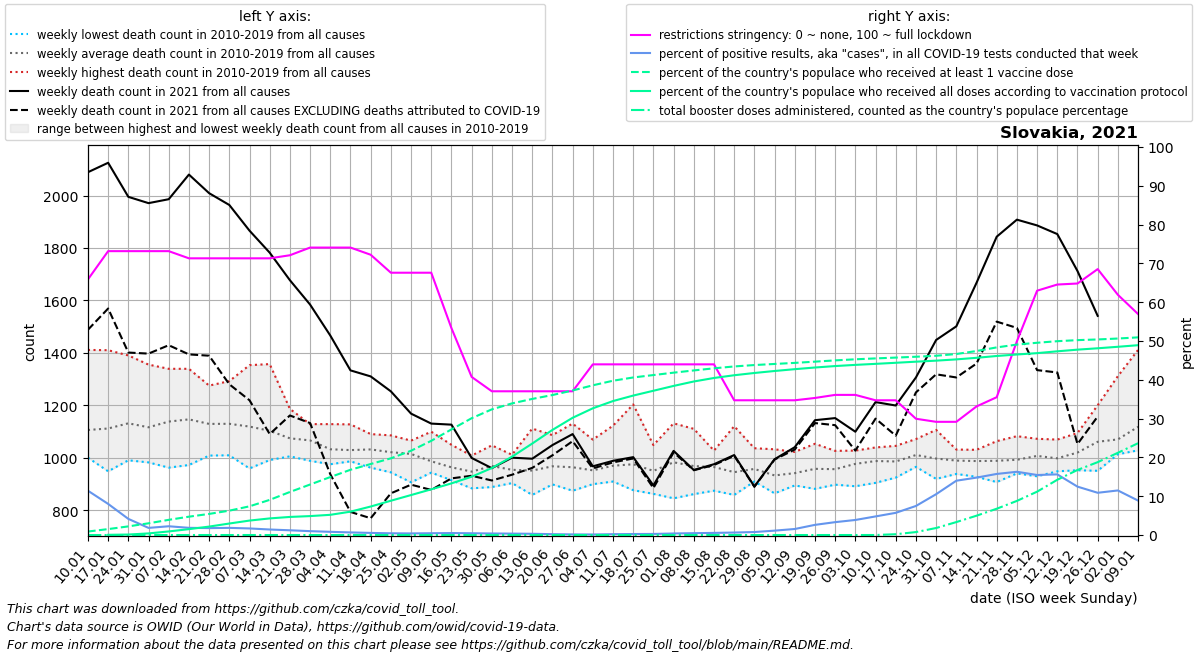

Source data for this figure (header and first rows):
date, location, time_unit, time, deaths_2010_all_ages, deaths_2011_all_ages, deaths_2012_all_ages, deaths_2013_all_ages, deaths_2014_all_ages, deaths_2015_all_ages, deaths_2016_all_ages, deaths_2017_all_ages, deaths_2018_all_ages, deaths_2019_all_ages, deaths_2020_all_ages, deaths_2021_all_ages, deaths_2022_all_ages, new_deaths, new_cases_smoothed, new_tests_smoothed, positive_test_percent, stringency_index, people_vaccinated, people_fully_vaccinated
2021-01-10, Slovakia, weekly, 1, 1000, 1092, 1059, 1083, 1028, 1112, 1072, 1411, 1094, 1105, 1147, 2089, , 601.0, 44303, 395923, 11.42, 65.87, 49079, 
2021-01-17, Slovakia, weekly, 2, 996.0, 1112, 1058, 1103, 1055, 1187, 948.0, 1410, 1150, 1094, 1109, 2125, , 556.0, 38787, 483597, 8.018, 73.15, 83357, 2822
2021-01-24, Slovakia, weekly, 3, 1097, 1054, 1034, 1136, 990.0, 1210, 1026, 1390, 1198, 1176, 1086, 1995, , 594.0, 30629, 972453, 4.158, 73.15, 121272, 6824
2021-01-31, Slovakia, weekly, 4, 1145, 1049, 1035, 1109, 1019, 1235, 982.0, 1355, 1095, 1135, 1107, 1971, , 574.0, 35856, 1984193, 1.838, 73.15, 164694, 22762
2021-02-07, Slovakia, weekly, 5, 1103, 1066, 1000, 1141, 962.0, 1292, 1045, 1339, 1205, 1224, 1159, 1986, , 557.0, 35542, 1580805, 2.26, 73.15, 213310, 50397
2021-02-14, Slovakia, weekly, 6, 1125, 1151, 1096, 1150, 972.0, 1226, 1041, 1202, 1159, 1339, 1101, 2080, , 686.0, 38426, 2073956, 1.855, 71.3, 257608, 82577
2021-02-21, Slovakia, weekly, 7, 1045, 1023, 1119, 1151, 1008, 1275, 1051, 1224, 1140, 1252, 1181, 2009, , 620.0, 36948, 2070689, 1.784, 71.3, 296450, 118571
2021-02-28, Slovakia, weekly, 8, 1009, 1117, 1066, 1121, 1029, 1266, 1023, 1115, 1292, 1254, 1088, 1964, , 684.0, 38978, 2112143, 1.846, 71.3, 342113, 161586
2021-03-07, Slovakia, weekly, 9, 1006, 1058, 1042, 1163, 959.0, 1235, 1003, 1159, 1353, 1208, 1152, 1866, , 647.0, 38023, 2244753, 1.696, 71.3, 403065, 202964
2021-03-14, Slovakia, weekly, 10, 1035, 1085, 1047, 1136, 991.0, 1164, 1009, 1002, 1357, 1200, 1131, 1782, , 692.0, 32743, 2300174, 1.423, 71.3, 493673, 233282
2021-03-21, Slovakia, weekly, 11, 1029, 1097, 1005, 1091, 1007, 1186, 1032, 1016, 1165, 1110, 1122, 1677, , 516.0, 27813, 2276772, 1.221, 72.09, 604534, 254080
2021-03-28, Slovakia, weekly, 12, 1004, 988.0, 1128, 1051, 1089, 1102, 1026, 1092, 1111, 1068, 1187, 1584, , 452.0, 22465, 2245929, 1, 74.07, 709234, 265926
2021-04-04, Slovakia, weekly, 13, 975.0, 1012, 1094, 998.0, 985.0, 1088, 999.0, 1017, 1128, 1025, 1054, 1466, , 529.0, 18565, 2251035, 0.8251, 74.07, 813985, 283789
2021-04-11, Slovakia, weekly, 14, 1025, 998.0, 1127, 1033, 1026, 1037, 1017, 989.0, 1051, 986.0, 1081, 1333, , 540.0, 13521, 2018322, 0.6718, 74.07, 916287, 328007
2021-04-18, Slovakia, weekly, 15, 1044, 962.0, 1042, 1057, 982.0, 1090, 971.0, 1024, 1070, 1073, 1003, 1310, , 541.0, 11859, 2173596, 0.5457, 72.22, 997061, 400244
2021-04-25, Slovakia, weekly, 16, 1044, 1006, 1085, 1032, 1018, 1078, 1010, 1008, 944.0, 984.0, 957.0, 1253, , 389.0, 9545, 2147724, 0.4442, 67.59, 1077104, 481672
2021-05-02, Slovakia, weekly, 17, 1056, 998.0, 1026, 1020, 999.0, 1062, 988.0, 1023, 906.0, 1065, 977.0, 1168, , 271.0, 8132, 1981323, 0.4108, 67.59, 1183725, 561360
2021-05-09, Slovakia, weekly, 18, 992.0, 949.0, 1099, 943.0, 983.0, 980.0, 1019, 955.0, 963.0, 979.0, 970.0, 1130, , 253.0, 6458, 1423559, 0.4605, 67.59, 1322863, 641892
2021-05-16, Slovakia, weekly, 19, 940.0, 1049, 914.0, 919.0, 1038, 958.0, 988.0, 919.0, 952.0, 955.0, 1005, 1126, , 205.0, 4755, 935953, 0.5074, 53.31, 1483125, 725114
2021-05-23, Slovakia, weekly, 20, 1008, 962.0, 883.0, 910.0, 984.0, 915.0, 934.0, 925.0, 1004, 943.0, 979.0, 999.0, , 68.0, 3388, 744681, 0.4542, 40.74, 1640224, 818601
2021-05-30, Slovakia, weekly, 21, 997.0, 963.0, 983.0, 888.0, 1047, 975.0, 1004, 916.0, 986.0, 922.0, 953.0, 960.0, , 47.0, 2373, 599379, 0.3953, 37.04, 1764615, 940879
2021-06-06, Slovakia, weekly, 22, 973.0, 1011, 937.0, 945.0, 903.0, 926.0, 984.0, 949.0, 985.0, 924.0, 913.0, 1000, , 65.0, 1851, 508015, 0.3641, 37.04, 1848346, 1100125
2021-06-13, Slovakia, weekly, 23, 1111, 941.0, 938.0, 916.0, 991.0, 1017, 885.0, 858.0, 922.0, 929.0, 963.0, 996.0, , 35.0, 1399, 434062, 0.3215, 37.04, 1910982, 1284410
2021-06-20, Slovakia, weekly, 24, 911.0, 936.0, 974.0, 996.0, 993.0, 1004, 898.0, 918.0, 955.0, 1086, 981.0, 1048, , 39.0, 858.0, 389797, 0.219, 37.04, 1965622, 1475920
2021-06-27, Slovakia, weekly, 25, 936.0, 923.0, 996.0, 1130, 874.0, 910.0, 1056, 923.0, 891.0, 996.0, 899.0, 1090, , 27.0, 542.1, 340206, 0.1591, 37.04, 2029548, 1646370
2021-07-04, Slovakia, weekly, 26, 1069, 962.0, 975.0, 921.0, 957.0, 911.0, 899.0, 977.0, 922.0, 924.0, 937.0, 967.0, , 8.0, 404.3, 290137, 0.1397, 43.98, 2102218, 1779342
2021-07-11, Slovakia, weekly, 27, 1025, 987.0, 1122, 960.0, 911.0, 1007, 909.0, 915.0, 946.0, 910.0, 982.0, 988.0, , 6.0, 259.1, 123603, 0.2193, 43.98, 2166553, 1881279
2021-07-18, Slovakia, weekly, 28, 1203, 1031, 953.0, 897.0, 955.0, 1006, 958.0, 900.0, 970.0, 876.0, 973.0, 1002, , 5.0, 271.9, 104768, 0.2594, 43.98, 2212256, 1958064
2021-07-25, Slovakia, weekly, 29, 1048, 934.0, 862.0, 913.0, 997.0, 920.0, 937.0, 969.0, 969.0, 947.0, 948.0, 894.0, , 10.0, 295.7, 105613, 0.2798, 43.98, 2246255, 2025786
2021-08-01, Slovakia, weekly, 30, 947.0, 845.0, 1005, 961.0, 949.0, 1131, 933.0, 948.0, 1080, 1025, 957.0, 1026, , 6.0, 422.0, 106213, 0.3975, 43.98, 2279804, 2093697
2021-08-08, Slovakia, weekly, 31, 940.0, 934.0, 976.0, 1001, 949.0, 861.0, 904.0, 1064, 1110, 941.0, 985.0, 953.0, , 1.0, 486.0, 101749, 0.4778, 43.98, 2311062, 2155873
2021-08-15, Slovakia, weekly, 32, 1003, 884.0, 971.0, 1027, 936.0, 1025, 874.0, 990.0, 991.0, 941.0, 1065, 975.0, , 3.0, 557.7, 101734, 0.5479, 43.98, 2340789, 2205202
2021-08-22, Slovakia, weekly, 33, 984.0, 928.0, 933.0, 911.0, 888.0, 1120, 937.0, 958.0, 931.0, 858.0, 963.0, 1010, , 3.0, 721.6, 112382, 0.641, 34.72, 2367156, 2243568
2021-08-29, Slovakia, weekly, 34, 986.0, 1036, 1001, 917.0, 956.0, 923.0, 909.0, 918.0, 961.0, 963.0, 960.0, 890.0, , 1.0, 922.7, 119848, 0.7709, 34.72, 2386758, 2275328
2021-09-05, Slovakia, weekly, 35, 894.0, 864.0, 924.0, 936.0, 934.0, 934.0, 934.0, 931.0, 940.0, 1032, 1023, 994.0, , 1.0, 1450, 127206, 1.13, 34.72, 2402115, 2303283
2021-09-12, Slovakia, weekly, 36, 1022, 912.0, 894.0, 902.0, 952.0, 928.0, 954.0, 953.0, 999.0, 894.0, 969.0, 1040, , 9.0, 2963, 190359, 1.554, 34.72, 2417028, 2328800
2021-09-19, Slovakia, weekly, 37, 1053, 881.0, 907.0, 974.0, 1011, 909.0, 1000, 951.0, 952.0, 936.0, 1034, 1143, , 11.0, 4654, 178844, 2.619, 35.32, 2434491, 2352241
2021-09-26, Slovakia, weekly, 38, 1026, 900.0, 897.0, 911.0, 936.0, 1004, 948.0, 977.0, 1019, 943.0, 963.0, 1151, , 27.0, 7103, 213655, 3.318, 36.11, 2452184, 2372536
2021-10-03, Slovakia, weekly, 39, 1027, 891.0, 976.0, 919.0, 994.0, 947.0, 1003, 1023, 1007, 976.0, 1042, 1099, , 72.0, 9062, 233532, 3.878, 36.11, 2467413, 2389155
2021-10-10, Slovakia, weekly, 40, 1035, 986.0, 973.0, 969.0, 962.0, 904.0, 1029, 1039, 995.0, 980.0, 1135, 1212, , 63.0, 11621, 242269, 4.794, 34.72, 2480090, 2403508
2021-10-17, Slovakia, weekly, 41, 1045, 992.0, 953.0, 985.0, 963.0, 924.0, 992.0, 1036, 1022, 943.0, 1071, 1199, , 115.0, 14087, 246288, 5.718, 34.72, 2491493, 2418487
2021-10-24, Slovakia, weekly, 42, 1020, 1018, 1008, 965.0, 1038, 975.0, 1071, 1004, 982.0, 1020, 1204, 1306, , 57.0, 20039, 266553, 7.489, 29.96, 2503329, 2433944
2021-10-31, Slovakia, weekly, 43, 1014, 1106, 979.0, 938.0, 1025, 937.0, 1064, 919.0, 1043, 941.0, 1276, 1449, , 131.0, 31308, 296776, 10.52, 29.17, 2517006, 2448536
2021-11-07, Slovakia, weekly, 44, 986.0, 967.0, 997.0, 938.0, 1002, 1031, 1028, 984.0, 955.0, 1001, 1362, 1501, , 195.0, 41690, 297354, 14, 29.17, 2541836, 2466204
2021-11-14, Slovakia, weekly, 45, 1025, 971.0, 927.0, 947.0, 967.0, 1008, 1017, 990.0, 1030, 989.0, 1437, 1667, , 308.0, 55438, 374633, 14.79, 33.13, 2583456, 2488390
2021-11-21, Slovakia, weekly, 46, 944.0, 1039, 965.0, 907.0, 998.0, 970.0, 1063, 998.0, 994.0, 1003, 1411, 1843, , 324.0, 63903, 405947, 15.74, 35.51, 2634744, 2513967
2021-11-28, Slovakia, weekly, 47, 1013, 997.0, 953.0, 975.0, 940.0, 956.0, 1082, 997.0, 1021, 986.0, 1371, 1908, , 413.0, 75679, 464496, 16.3, 49.93, 2674196, 2534922
2021-12-05, Slovakia, weekly, 48, 1072, 1018, 984.0, 951.0, 1001, 929.0, 1067, 1015, 1036, 994.0, 1425, 1886, , 552.0, 77321, 500160, 15.47, 62.96, 2699644, 2554150
2021-12-12, Slovakia, weekly, 49, 1069, 976.0, 1007, 1063, 979.0, 948.0, 984.0, 971.0, 1009, 969.0, 1458, 1853, , 528.0, 67446, 430482, 15.63, 64.55, 2721630, 2579586
2021-12-19, Slovakia, weekly, 50, 1094, 1038, 1064, 989.0, 952.0, 952.0, 1067, 1003, 1034, 1002, 1553, 1712, , 660.0, 45920, 367329, 12.47, 64.81, 2736658, 2602958
2021-12-26, Slovakia, weekly, 51, 1083, 1018, 1053, 950.0, 1067, 1002, 1200, 1051, 1129, 1053, 1616, 1541, , 384.0, 31809, 292166, 10.89, 68.52, 2746047, 2622202
2022-01-02, Slovakia, weekly, 52, 1060, 1031, 1094, 1013, 1036, 1021, 1311, 1082, 1014, 1036, 1793, , , 303.0, 25208, 219899, 11.49, 61.9, 2759182, 2643207
2022-01-09, Slovakia, weekly, 1, 1092, 1059, 1083, 1028, 1112, 1046, 1411, 1094, 1105, 1147, 2077, , , 261.0, 22329, 252245, 8.876, 56.94, 2775366, 2665529
